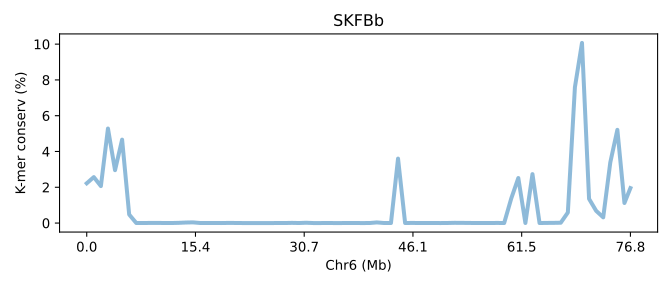

The file beside this chart, header and first rows:
SeqID	Chr6 (Mb)	K-mer conserv (%)	Group	Group_chrom
SKFBb.chr6	0.0	2.222	0	0
SKFBb.chr6	0.01301	2.568	0	0
SKFBb.chr6	0.02603	2.065	0	0
SKFBb.chr6	0.03904	5.283	0	0
SKFBb.chr6	0.05205	2.955	0	0
SKFBb.chr6	0.06507	4.662	0	0
SKFBb.chr6	0.07808	0.4753	0	0
SKFBb.chr6	0.09109	0.002277	0	0
SKFBb.chr6	0.1041	0.001447	0	0
SKFBb.chr6	0.1171	0.006387	0	0
SKFBb.chr6	0.1301	0.0082	0	0
SKFBb.chr6	0.1431	0.00129	0	0
SKFBb.chr6	0.1562	0.001487	0	0
SKFBb.chr6	0.1692	0.01108	0	0
SKFBb.chr6	0.1822	0.02874	0	0
SKFBb.chr6	0.1952	0.03777	0	0
SKFBb.chr6	0.2082	0.00412	0	0
SKFBb.chr6	0.2212	0.00229	0	0
SKFBb.chr6	0.2342	0.002547	0	0
SKFBb.chr6	0.2473	0.0006767	0	0
SKFBb.chr6	0.2603	0.006177	0	0
SKFBb.chr6	0.2733	0.004213	0	0
SKFBb.chr6	0.2863	0.0005	0	0
SKFBb.chr6	0.2993	0.0	0	0
SKFBb.chr6	0.3123	0.0	0	0
SKFBb.chr6	0.3253	0.0	0	0
SKFBb.chr6	0.3383	0.0005767	0	0
SKFBb.chr6	0.3514	0.00079	0	0
SKFBb.chr6	0.3644	0.001023	0	0
SKFBb.chr6	0.3774	0.009447	0	0
SKFBb.chr6	0.3904	0.001473	0	0
SKFBb.chr6	0.4034	0.01628	0	0
SKFBb.chr6	0.4164	0.0006	0	0
SKFBb.chr6	0.4294	0.0003367	0	0
SKFBb.chr6	0.4425	0.00381	0	0
SKFBb.chr6	0.4555	0.0	0	0
SKFBb.chr6	0.4685	0.0006533	0	0
SKFBb.chr6	0.4815	0.00192	0	0
SKFBb.chr6	0.4945	0.002033	0	0
SKFBb.chr6	0.5075	6.333339666673e-05	0	0
SKFBb.chr6	0.5205	0.002053	0	0
SKFBb.chr6	0.5335	0.03486	0	0
SKFBb.chr6	0.5466	0.002727	0	0
SKFBb.chr6	0.5596	0.001077	0	0
SKFBb.chr6	0.5726	3.602	0	0
SKFBb.chr6	0.5856	0.001977	0	0
SKFBb.chr6	0.5986	0.005903	0	0
SKFBb.chr6	0.6116	0.002297	0	0
SKFBb.chr6	0.6246	0.004497	0	0
SKFBb.chr6	0.6376	0.003097	0	0
SKFBb.chr6	0.6507	0.0003967	0	0
SKFBb.chr6	0.6637	0.0036	0	0
SKFBb.chr6	0.6767	0.0123	0	0
SKFBb.chr6	0.6897	0.01033	0	0
SKFBb.chr6	0.7027	0.00491	0	0
SKFBb.chr6	0.7157	0.003727	0	0
SKFBb.chr6	0.7287	0.003503	0	0
SKFBb.chr6	0.7418	0.00105	0	0
SKFBb.chr6	0.7548	0.005727	0	0
SKFBb.chr6	0.7678	0.00103	0	0
... 18 more rows
